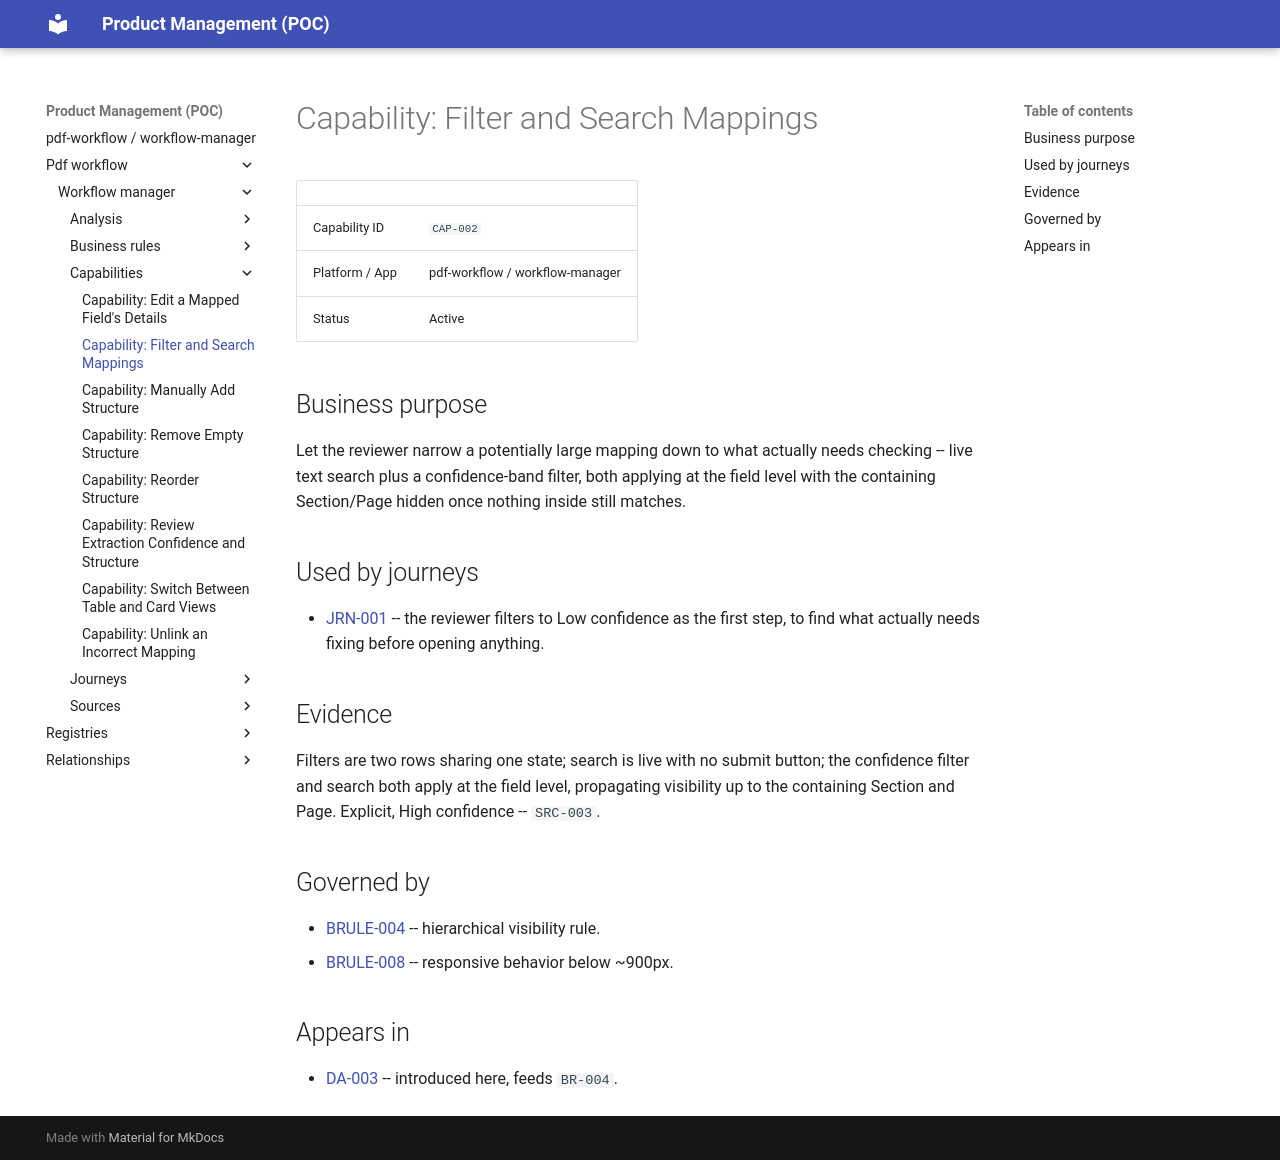

repository: manalimatkar/product-management · page: pdf-workflow/workflow-manager/capabilities/capability-filter-and-search-mappings-CAP-002/index.html · generator: mkdocs

# Capability: Filter and Search Mappings

| | |
| --- | --- |
| Capability ID | `CAP-002` |
| Platform / App | pdf-workflow / workflow-manager |
| Status | Active |

## Business purpose

Let the reviewer narrow a potentially large mapping down to what actually needs checking -- live text search plus a confidence-band filter, both applying at the field level with the containing Section/Page hidden once nothing inside still matches.

## Used by journeys

- [JRN-001](../journeys/journey-review-correct-low-confidence-mapping-JRN-001.md) -- the reviewer filters to Low confidence as the first step, to find what actually needs fixing before opening anything.

## Evidence

Filters are two rows sharing one state; search is live with no submit button; the confidence filter and search both apply at the field level, propagating visibility up to the containing Section and Page. Explicit, High confidence -- `SRC-003`.

## Governed by

- [BRULE-004](../business-rules/business-rule-hierarchical-filter-visibility-BRULE-004.md) -- hierarchical visibility rule.
- [BRULE-008](../business-rules/business-rule-horizontal-scroll-mobile-BRULE-008.md) -- responsive behavior below ~900px.

## Appears in

- [DA-003](../analysis/mapping-report/design-analysis-mapping-report-DA-003.md) -- introduced here, feeds `BR-004`.
